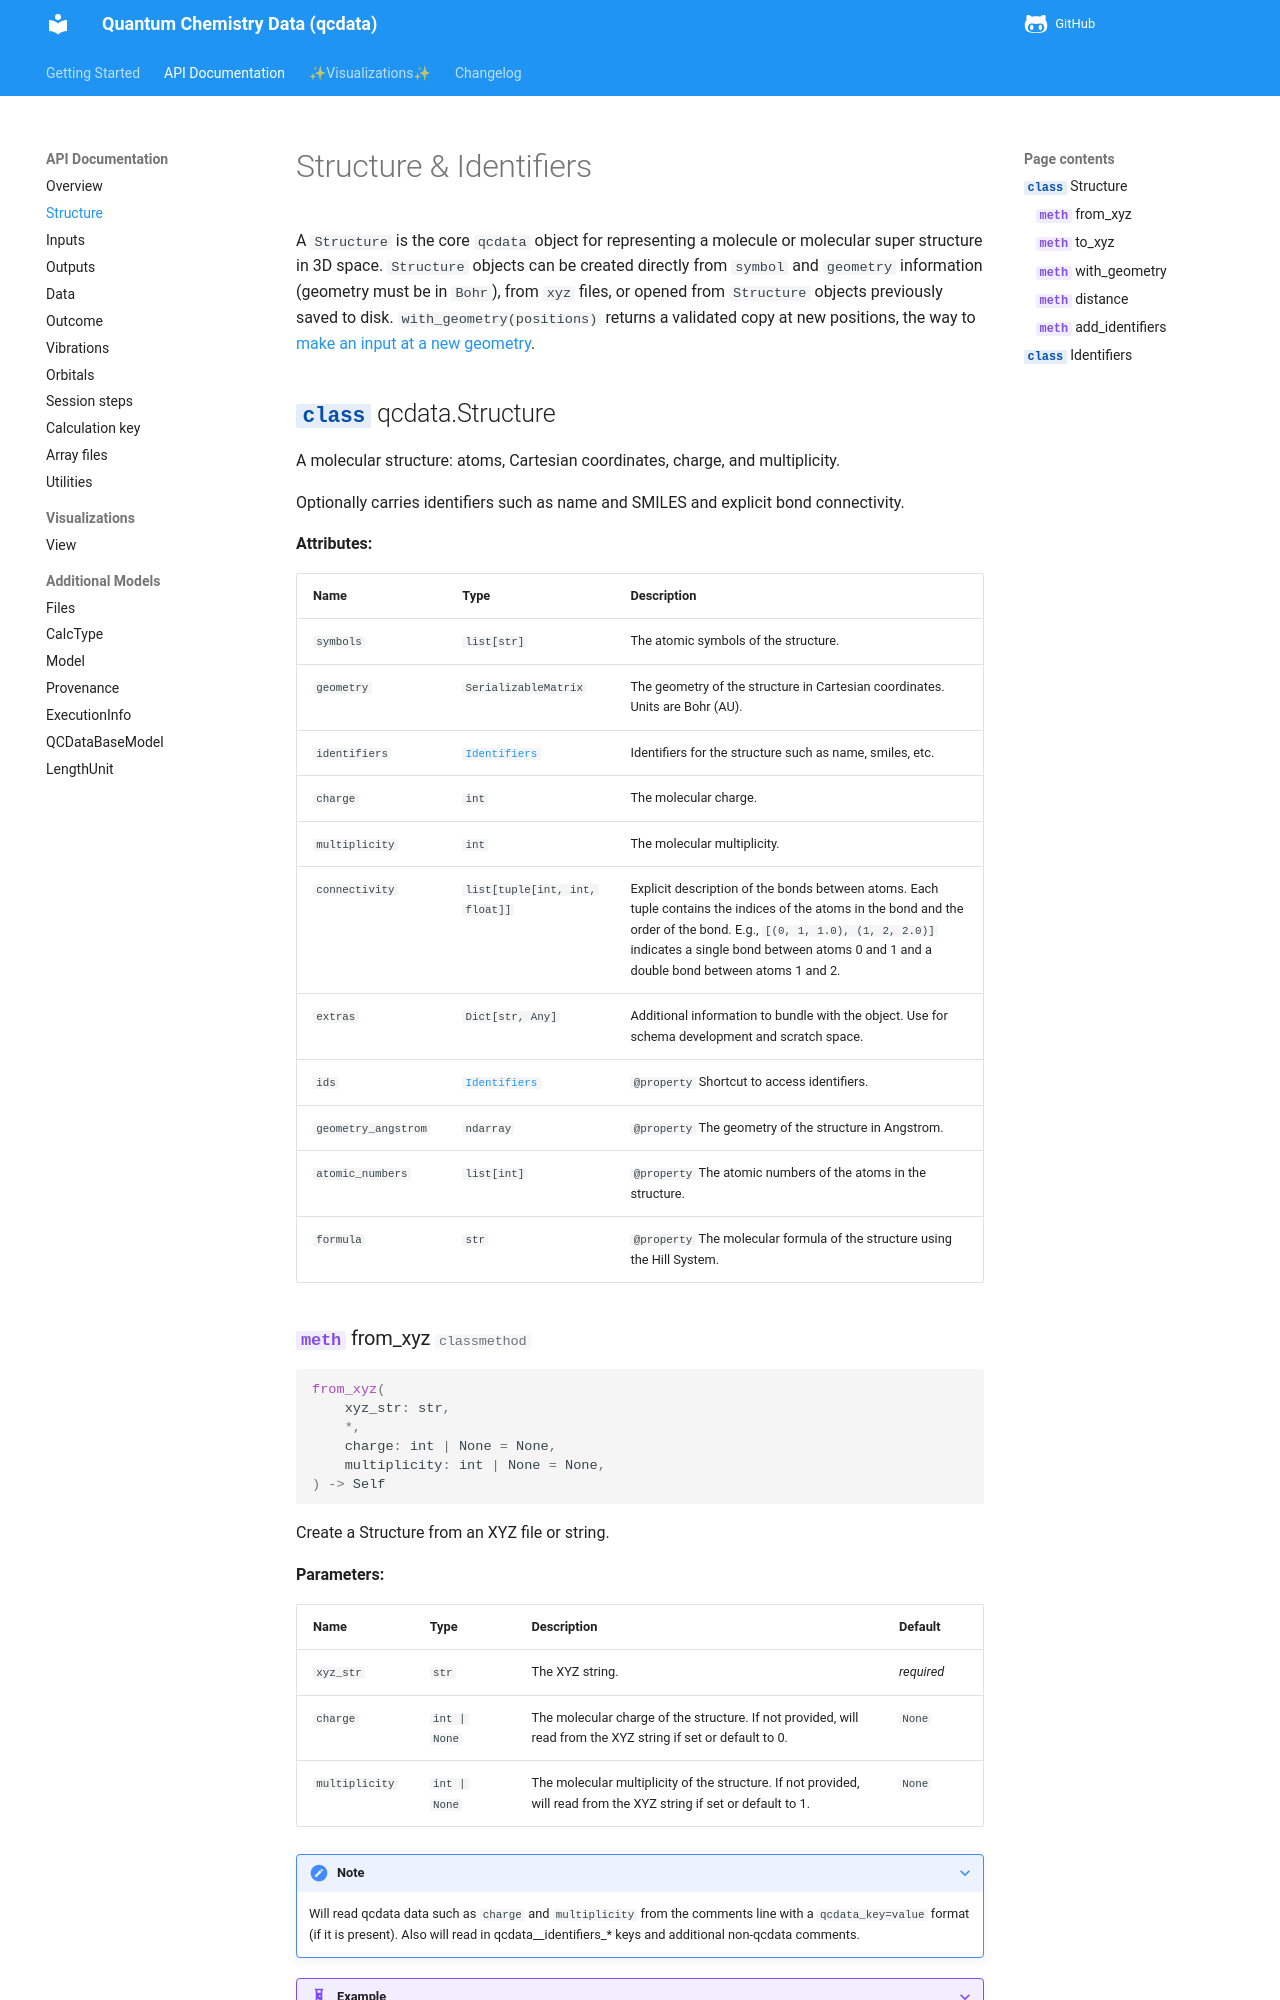

repository: atomsforhumanity/qcdata · page: api/structure/index.html · generator: mkdocs

# Structure & Identifiers

A `Structure` is the core `qcdata` object for representing a molecule or molecular super structure in 3D space. `Structure` objects can be created directly from `symbol` and `geometry` information (geometry must be in `Bohr`), from `xyz` files, or opene
